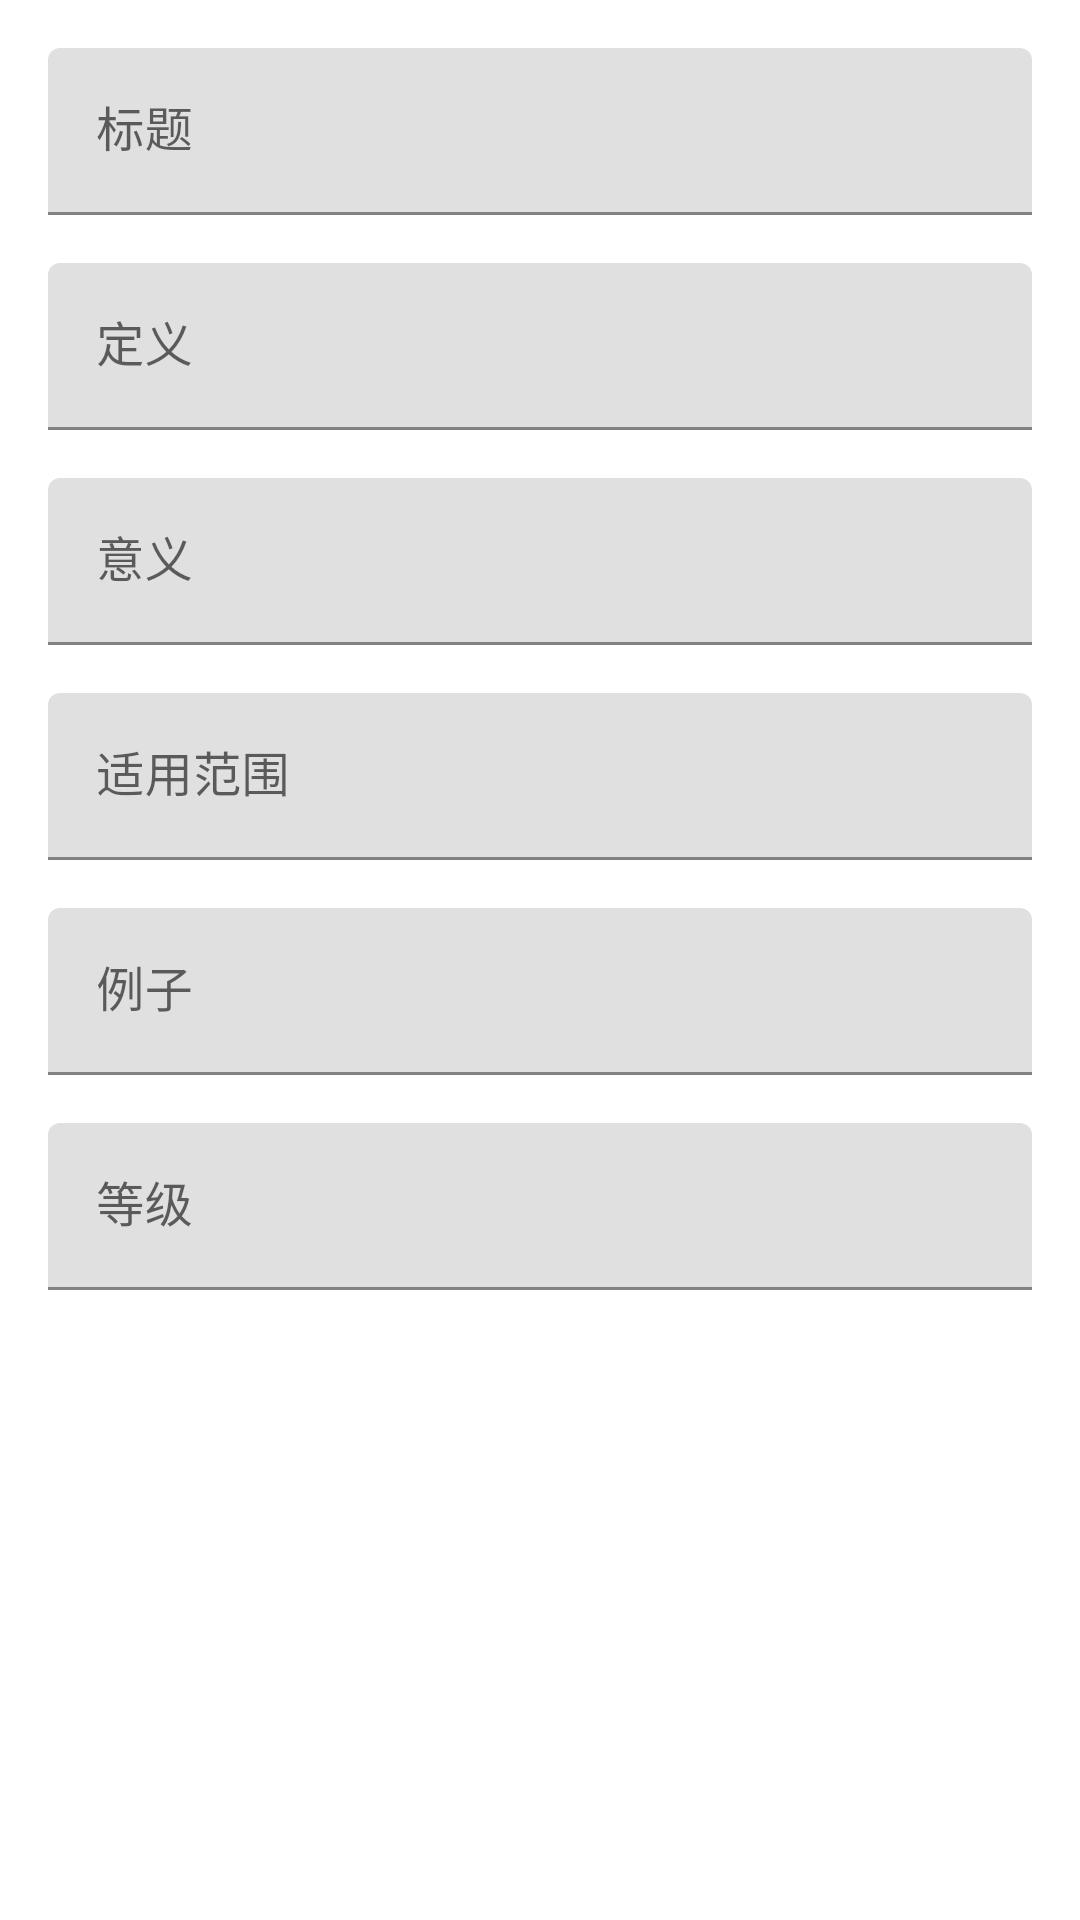

Produce the Android XML layout that renders to this screen, including the resource entries it uses.
<!-- AndroidManifest.xml: application theme Theme.MyApplication -->
<!-- res/layout/dialog_edit_content.xml -->
<?xml version="1.0" encoding="utf-8"?>
<ScrollView xmlns:android="http://schemas.android.com/apk/res/android"
    android:layout_width="match_parent"
    android:layout_height="wrap_content"
    android:padding="16dp">

    <LinearLayout
        android:layout_width="match_parent"
        android:layout_height="wrap_content"
        android:orientation="vertical">

        
        <com.google.android.material.textfield.TextInputLayout
            android:id="@+id/textInputLayoutContent"
            android:layout_width="match_parent"
            android:layout_height="wrap_content"
            android:hint="标题">

            <com.google.android.material.textfield.TextInputEditText
                android:id="@+id/editTextContent"
                android:layout_width="match_parent"
                android:layout_height="wrap_content"
                android:inputType="text" />
        </com.google.android.material.textfield.TextInputLayout>

        
        <com.google.android.material.textfield.TextInputLayout
            android:id="@+id/textInputLayoutDefine"
            android:layout_width="match_parent"
            android:layout_height="wrap_content"
            android:hint="定义"
            android:layout_marginTop="16dp">

            <com.google.android.material.textfield.TextInputEditText
                android:id="@+id/editTextDefine"
                android:layout_width="match_parent"
                android:layout_height="wrap_content"
                android:inputType="text" />
        </com.google.android.material.textfield.TextInputLayout>

        
        <com.google.android.material.textfield.TextInputLayout
            android:id="@+id/textInputLayoutMeaning"
            android:layout_width="match_parent"
            android:layout_height="wrap_content"
            android:hint="意义"
            android:layout_marginTop="16dp">

            <com.google.android.material.textfield.TextInputEditText
                android:id="@+id/editTextMeaning"
                android:layout_width="match_parent"
                android:layout_height="wrap_content"
                android:inputType="text" />
        </com.google.android.material.textfield.TextInputLayout>

        
        <com.google.android.material.textfield.TextInputLayout
            android:id="@+id/textInputLayoutRange"
            android:layout_width="match_parent"
            android:layout_height="wrap_content"
            android:hint="适用范围"
            android:layout_marginTop="16dp">

            <com.google.android.material.textfield.TextInputEditText
                android:id="@+id/editTextRange"
                android:layout_width="match_parent"
                android:layout_height="wrap_content"
                android:inputType="text" />
        </com.google.android.material.textfield.TextInputLayout>

        
        <com.google.android.material.textfield.TextInputLayout
            android:id="@+id/textInputLayoutExample"
            android:layout_width="match_parent"
            android:layout_height="wrap_content"
            android:hint="例子"
            android:layout_marginTop="16dp">

            <com.google.android.material.textfield.TextInputEditText
                android:id="@+id/editTextExample"
                android:layout_width="match_parent"
                android:layout_height="wrap_content"
                android:inputType="text" />
        </com.google.android.material.textfield.TextInputLayout>

        
        <com.google.android.material.textfield.TextInputLayout
            android:id="@+id/textInputLayoutLevel"
            android:layout_width="match_parent"
            android:layout_height="wrap_content"
            android:hint="等级"
            android:layout_marginTop="16dp">

            <com.google.android.material.textfield.TextInputEditText
                android:id="@+id/editTextLevel"
                android:layout_width="match_parent"
                android:layout_height="wrap_content"
                android:inputType="text" />
        </com.google.android.material.textfield.TextInputLayout>

    </LinearLayout>
</ScrollView>
<!-- resources referenced by this layout -->
<resources>
  <style name="Theme.MyApplication" parent="Theme.MaterialComponents.DayNight.DarkActionBar">
          
          <item name="colorPrimary">@color/white</item>
          <item name="colorPrimaryVariant">@color/purple_700</item>
          <item name="colorOnPrimary">@color/white</item>
          
          <item name="colorSecondary">@color/teal_200</item>
          <item name="colorSecondaryVariant">@color/teal_700</item>
          <item name="colorOnSecondary">@color/black</item>
          
          <item name="android:statusBarColor">?attr/colorPrimaryVariant</item>
          
      </style>
  <!-- not gathered from this repository: default colours our renderer supplied (Android Studio template values) -->
  <color name="purple_700">#FF3700B3</color>
  <color name="teal_200">#FF03DAC5</color>
  <color name="teal_700">#FF018786</color>
  <color name="black">#FF000000</color>
  <color name="white">#FFFFFFFF</color>
</resources>
